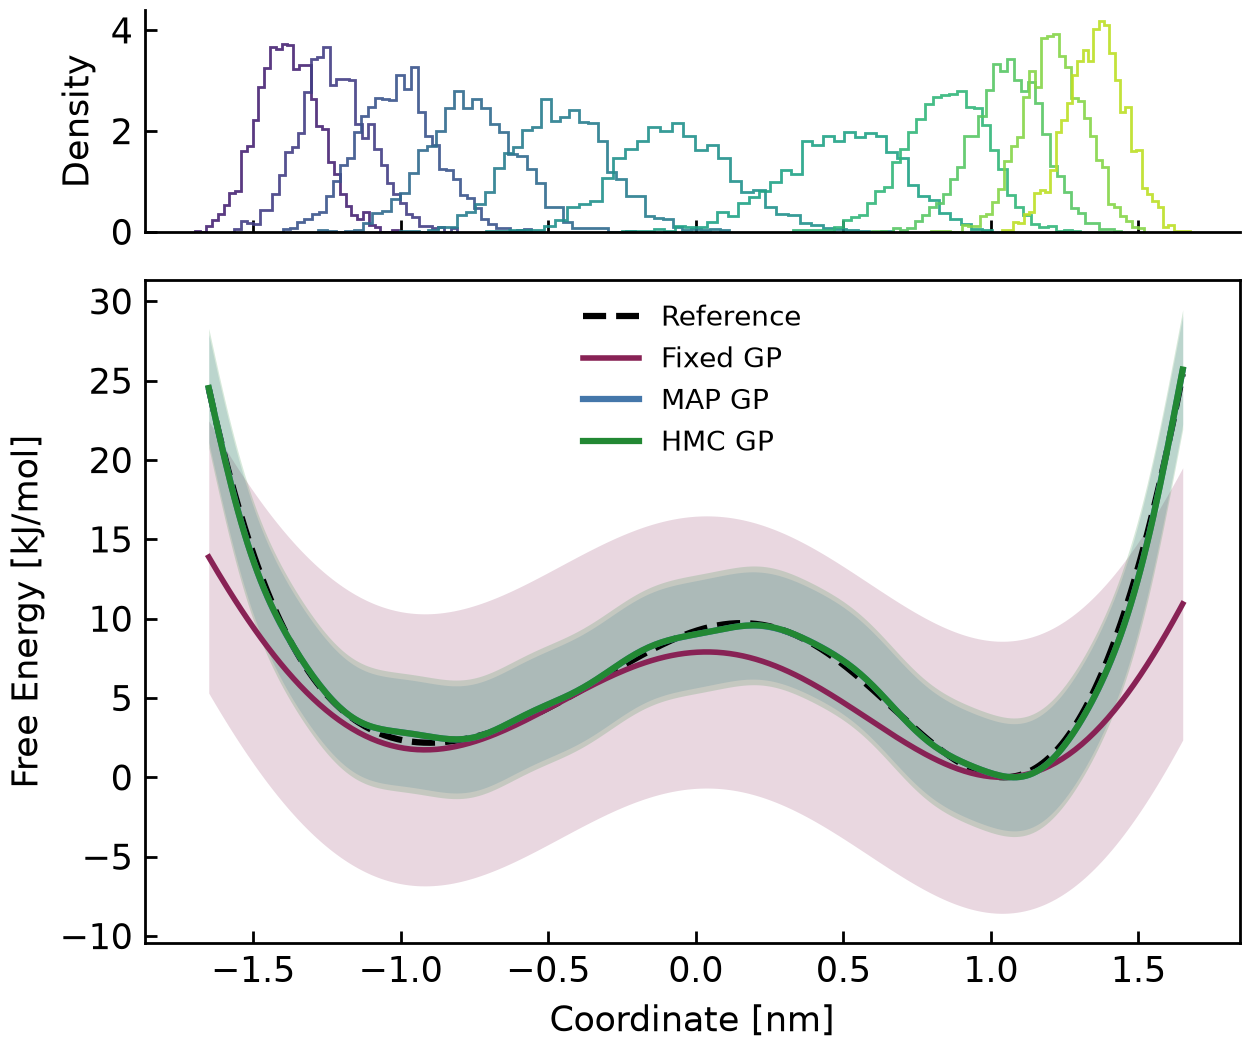

Data behind this chart, as committed beside it:
x_nm, reference, fixed_mean, fixed_std, map_mean, map_std, hmc_mean, hmc_std
-1.649999999999999911e+00, 2.449291827458893778e+01, 1.388173703120173741e+01, 8.577341941388157309e+00, 2.450949718151818502e+01, 3.397624329060145332e+00, 2.452856653536914422e+01, 3.759113993707932089e+00
-1.638963210702341078e+00, 2.356752942490390268e+01, 1.353048344084982091e+01, 8.577259076689760064e+00, 2.358478318474581670e+01, 3.392851707040726694e+00, 2.359137482535241048e+01, 3.752998283097388477e+00
-1.627926421404682245e+00, 2.266930171557772766e+01, 1.318316028397293849e+01, 8.577168669867791806e+00, 2.266669115933248690e+01, 3.389354222172278330e+00, 2.266235824472010663e+01, 3.748645324175109650e+00
-1.616889632107023411e+00, 2.179776160435640620e+01, 1.283985283556376089e+01, 8.577069467621074139e+00, 2.176018636434018561e+01, 3.386902022544739488e+00, 2.174666954847383948e+01, 3.745709107491479450e+00
-1.605852842809364356e+00, 2.095553035504372374e+01, 1.250064530885265413e+01, 8.576968555485892765e+00, 2.086979355042922180e+01, 3.385274657792354258e+00, 2.084895837718213585e+01, 3.743858231036222062e+00
-1.594816053511705523e+00, 2.013895420196021036e+01, 1.216562078878723696e+01, 8.576859970576244052e+00, 1.999954965426556441e+01, 3.384271331427521901e+00, 1.997332198898097388e+01, 3.742796643433609738e+00
-1.583779264214046689e+00, 1.934749895167589173e+01, 1.183486116546555422e+01, 8.576745120249054111e+00, 1.915296687129641384e+01, 3.383717828238246739e+00, 1.912326857858637297e+01, 3.742277055846976008e+00
-1.572742474916387856e+00, 1.858354329901851187e+01, 1.150844706776297244e+01, 8.576628387314089608e+00, 1.833300671386942327e+01, 3.383470127326646537e+00, 1.830169379377182537e+01, 3.742106932559150057e+00
-1.561705685618729023e+00, 1.784374680219079679e+01, 1.118645779729467904e+01, 8.576506422367303983e+00, 1.754206540392304703e+01, 3.383415014858161651e+00, 1.751087071333292400e+01, 3.742147797856807845e+00
-1.550668896321070189e+00, 1.712752435336652468e+01, 1.086897126259191282e+01, 8.576383428157816624e+00, 1.678197068258830882e+01, 3.383468230943070587e+00, 1.675245319611038752e+01, 3.742309212776208316e+00
-1.539632107023411356e+00, 1.643702464151798281e+01, 1.055606391376295505e+01, 8.576256738480854125e+00, 1.605398985010097590e+01, 3.383570816165382134e+00, 1.602749215943189753e+01, 3.742539146196480093e+00
-1.528595317725752523e+00, 1.576920491847301875e+01, 1.024781067740059370e+01, 8.576127524125537249e+00, 1.535884858566997480e+01, 3.383684368701956657e+00, 1.533646400866352089e+01, 3.742812586959241905e+00
-1.517558528428093467e+00, 1.512343874719381454e+01, 9.944284892184441560e+00, 8.575996707166799737e+00, 1.469675984553508385e+01, 3.383785893179390936e+00, 1.467931012835014570e+01, 3.743120137230882882e+00
-1.506521739130434634e+00, 1.450165792946032894e+01, 9.645558244852963981e+00, 8.575864609794216165e+00, 1.406746190519848483e+01, 3.383862832190284831e+00, 1.405548606973436065e+01, 3.743458032074328035e+00
-1.495484949832775801e+00, 1.390110144606146747e+01, 9.351700706842166255e+00, 8.575731498382287654e+00, 1.347026440507535483e+01, 3.383908738627623869e+00, 1.346401883812203337e+01, 3.743820601913806279e+00
-1.484448160535116967e+00, 1.332111086504175645e+01, 9.062780471639143798e+00, 8.575597528937274561e+00, 1.290410108320547522e+01, 3.383919890877110870e+00, 1.290357050384360882e+01, 3.744195699778470665e+00
-1.473411371237458134e+00, 1.276341466344158171e+01, 8.778863892844583461e+00, 8.575463187845777213e+00, 1.236758773891246221e+01, 3.383892992014602807e+00, 1.237250623778222014e+01, 3.744563123947689309e+00
-1.462374581939799301e+00, 1.222551734797301037e+01, 8.500015422933302034e+00, 8.575330297194261320e+00, 1.185908387113697415e+01, 3.383823945599419236e+00, 1.186896480985309665e+01, 3.744895643286707543e+00
-1.451337792642140467e+00, 1.170673747709588319e+01, 8.226297552912001265e+00, 8.575198469757092212e+00, 1.137675637713576293e+01, 3.383707578124842463e+00, 1.139092958741465011e+01, 3.745161926965404398e+00
-1.440301003344481412e+00, 1.120861408747835242e+01, 7.957770752990654728e+00, 8.575065342367688359e+00, 1.091864368269966690e+01, 3.383538090983575497e+00, 1.093629812914694810e+01, 3.745330520528650453e+00
-1.429264214046822579e+00, 1.072890087551215466e+01, 7.694493414037879120e+00, 8.574933511897981475e+00, 1.048271870405517348e+01, 3.383309977374722610e+00, 1.050294858501506923e+01, 3.745373999973549139e+00
-1.418227424749163745e+00, 1.026690193187924116e+01, 7.436521790148162836e+00, 8.574804128439346584e+00, 1.006694911298237116e+01, 3.383019131249950462e+00, 1.008880127914018843e+01, 3.745272555048834828e+00
-1.407190635451504912e+00, 9.823980929837423659e+00, 7.183909942341415444e+00, 8.574675102377476321e+00, 9.669353488026814603e+00, 3.382663901236139470e+00, 9.691874062568329506e+00, 3.745016465367070335e+00
-1.396153846153846079e+00, 9.398124397378921913e+00, 6.936709683276603755e+00, 8.574550080553052567e+00, 9.288052082370938933e+00, 3.382245894207967840e+00, 9.310330268496819883e+00, 3.744607191654454770e+00
-1.385117056856187245e+00, 8.988629966835496532e+00, 6.694970523293250153e+00, 8.574424262601748836e+00, 8.921311118433834508e+00, 3.381770400784580133e+00, 8.942518373922409225e+00, 3.744057062472790243e+00
-1.374080267558528412e+00, 8.596700083629196243e+00, 6.458739617592073046e+00, 8.574302891254099279e+00, 8.567579725043898975e+00, 3.381246387849998314e+00, 8.587002758739124886e+00, 3.743387753918032246e+00
-1.363043478260869579e+00, 8.220537842012960894e+00, 6.228061714821251371e+00, 8.574184111320727553e+00, 8.225518858890765728e+00, 3.380686071742504684e+00, 8.242585245734014521e+00, 3.742627908743521914e+00
-1.352006688963210523e+00, 7.859441811962997626e+00, 6.002979106958264310e+00, 8.574066778477765993e+00, 7.894021791208544414e+00, 3.380104142152663638e+00, 7.908317392664389267e+00, 3.741810309852610317e+00
-1.340969899665551690e+00, 7.514467269440171293e+00, 5.783531580678300088e+00, 8.573954158697091543e+00, 7.572225986189820901e+00, 3.379516745949022738e+00, 7.583503781288574608e+00, 3.740969014230306033e+00
-1.329933110367892857e+00, 7.184017817147818619e+00, 5.569756370118284394e+00, 8.573843891792924055e+00, 7.259516442413243453e+00, 3.378940359737439447e+00, 7.267696799541469410e+00, 3.740136782697926598e+00
-1.318896321070234023e+00, 6.867399673934200699e+00, 5.361688111202965956e+00, 8.573735851423528231e+00, 6.955520805514325389e+00, 3.378390680244663269e+00, 6.960683634962765431e+00, 3.739343031939529105e+00
-1.307859531772575190e+00, 6.565534792650617568e+00, 5.159358797678123665e+00, 8.573632314372963137e+00, 6.660096782846935071e+00, 3.377881645535167454e+00, 6.662466384498704208e+00, 3.738612414390197980e+00
-1.296822742474916357e+00, 6.277011546262207808e+00, 4.962797738490962729e+00, 8.573532238840565256e+00, 6.373312592759376116e+00, 3.377424671770678621e+00, 6.373236334037488682e+00, 3.737964022406106146e+00
-1.285785953177257523e+00, 6.001149769047537497e+00, 4.772031517117056865e+00, 8.573434630024092229e+00, 6.095421356987756667e+00, 3.377028155332367110e+00, 6.093343568312329595e+00, 3.737411132759580923e+00
-1.274749163879598468e+00, 5.738751593997462486e+00, 4.587083952524608321e+00, 8.573341348271213747e+00, 5.826830489929832879e+00, 3.376697253927136266e+00, 5.823263137548837953e+00, 3.736961363875006992e+00
-1.263712374581939635e+00, 5.488574852396746806e+00, 4.407976061887438846e+00, 8.573250623029327500e+00, 5.568067249676730057e+00, 3.376433927747004127e+00, 5.563559032409393978e+00, 3.736617110412221887e+00
-1.252675585284280801e+00, 5.249958168837961736e+00, 4.234726025161990037e+00, 8.573166818280524737e+00, 5.319741690123223066e+00, 3.376237196668384843e+00, 5.314847205671214603e+00, 3.736376139499801408e+00
-1.241638795986621968e+00, 5.023596891893146399e+00, 4.067349151533107943e+00, 8.573085059285530107e+00, 5.082508289876201957e+00, 3.376103553801025114e+00, 5.077758831080138258e+00, 3.736232267612929814e+00
-1.230602006688963135e+00, 4.808403524064152279e+00, 3.905857847782272074e+00, 8.573006463401823041e+00, 4.857027531857212921e+00, 3.376027470252409568e+00, 4.852904911187358117e+00, 3.736176073846085632e+00
-1.219565217391304301e+00, 4.603739830544526512e+00, 3.750261588559169468e+00, 8.572933731601340313e+00, 4.643928668344969424e+00, 3.376001929616248898e+00, 4.640843241549317710e+00, 3.736195633584532771e+00
-1.208528428093645468e+00, 4.410206827248104311e+00, 3.600566888809225929e+00, 8.572861146501388419e+00, 4.443774831716140739e+00, 3.376018941465555034e+00, 4.442048613607575192e+00, 3.736277270572025078e+00
-1.197491638795986635e+00, 4.226857513892059437e+00, 3.456777277964192763e+00, 8.572797350430755969e+00, 4.257031544384645372e+00, 3.376069998216173929e+00, 4.256886998096724994e+00, 3.736406324489716546e+00
-1.186454849498327579e+00, 4.053080304000878265e+00, 3.318893276596554642e+00, 8.572735320508922285e+00, 4.084039546241839957e+00, 3.376146456130140638e+00, 4.085594300056881067e+00, 3.736567919429088391e+00
-1.175418060200668746e+00, 3.889393644102924430e+00, 3.186912374804705905e+00, 8.572677754093598779e+00, 3.924992698959627546e+00, 3.376239836391773164e+00, 3.928260120240301134e+00, 3.736747702593277154e+00
-1.164381270903009913e+00, 3.734977546170856755e+00, 3.060829013064903847e+00, 8.572624680242123318e+00, 3.779921549056766139e+00, 3.376342053897460449e+00, 3.784816800239909185e+00, 3.736932509482713272e+00
-1.153344481605351080e+00, 3.589249734786811530e+00, 2.940634565028176439e+00, 8.572575403937584326e+00, 3.648682941345853692e+00, 3.376445588625339056e+00, 3.655033873872531203e+00, 3.737110907235084323e+00
-1.142307692307692246e+00, 3.452657070108245740e+00, 2.826317322725117265e+00, 8.572530077902440482e+00, 3.530955877167926360e+00, 3.376543616952457860e+00, 3.538517898492706593e+00, 3.737273574282115263e+00
-1.131270903010033413e+00, 3.324493842435097601e+00, 2.717862483928456641e+00, 8.572488765872616767e+00, 3.426243613713708669e+00, 3.376630118375233192e+00, 3.434717499729812218e+00, 3.737413491324972803e+00
-1.120234113712374580e+00, 3.204208918408745443e+00, 2.615252141810287867e+00, 8.572452916476590801e+00, 3.333881807565646227e+00, 3.376699968429625720e+00, 3.342933333855937050e+00, 3.737525942038149918e+00
-1.109197324414715524e+00, 3.092187697507421174e+00, 2.518465276928964158e+00, 8.572419876958949914e+00, 3.253052323017314507e+00, 3.376749022285479906e+00, 3.262332555382906563e+00, 3.737608346447807595e+00
-1.098160535117056691e+00, 2.987826812257522224e+00, 2.427477751513833937e+00, 8.572387990463445462e+00, 3.182802158858791586e+00, 3.376774187287380879e+00, 3.191967274952615341e+00, 3.737659970028111900e+00
-1.087123745819397858e+00, 2.890607299501898986e+00, 2.342262306155134866e+00, 8.572364929317172866e+00, 3.122066800754666360e+00, 3.376773478081358082e+00, 3.130796405231572876e+00, 3.737681562929333179e+00
-1.076086956521739024e+00, 2.800862305385630080e+00, 2.262788558845841180e+00, 8.572342635839635960e+00, 3.069697183974639643e+00, 3.376746045477729385e+00, 3.077710221217841990e+00, 3.737674984430451097e+00
-1.065050167224080191e+00, 2.718079697162042674e+00, 2.189023006401384919e+00, 8.572325478935015397e+00, 3.024489356123282846e+00, 3.376692170498943657e+00, 3.031556906810644492e+00, 3.737642858381672983e+00
-1.054013377926421358e+00, 2.641772951127479452e+00, 2.120929028400041716e+00, 8.572312720760672633e+00, 2.985215863890815058e+00, 3.376613217769180775e+00, 2.991170322226546219e+00, 3.737588289142329323e+00
-1.042976588628762524e+00, 2.572231205095473872e+00, 2.058466893380682450e+00, 8.572301102497519310e+00, 2.950657853010952181e+00, 3.376511546693965471e+00, 2.955398207289890777e+00, 3.737514648586798938e+00
-1.031939799331103691e+00, 2.509023296500639155e+00, 2.001593767697613657e+00, 8.572293487710766158e+00, 2.919636866908192019e+00, 3.376390384084391627e+00, 2.923130034047513703e+00, 3.737425427892080876e+00
-1.020903010033444636e+00, 2.451694709704269393e+00, 1.950263726648245211e+00, 8.572292079967382961e+00, 2.891045356479580164e+00, 3.376253666554282606e+00, 2.893323738659626443e+00, 3.737324136509137862e+00
-1.009866220735785802e+00, 2.400497830481392647e+00, 1.904427768184177694e+00, 8.572291477135939530e+00, 2.863874969536865933e+00, 3.376105864246870869e+00, 2.865030596964043497e+00, 3.737214226946866891e+00
-9.988294314381269690e-01, 2.355073042821349105e+00, 1.864033829127947683e+00, 8.572295609529641425e+00, 2.837241771535488510e+00, 3.375951798855351793e+00, 2.837417560109319226e+00, 3.737099027381165950e+00
... 240 more rows
